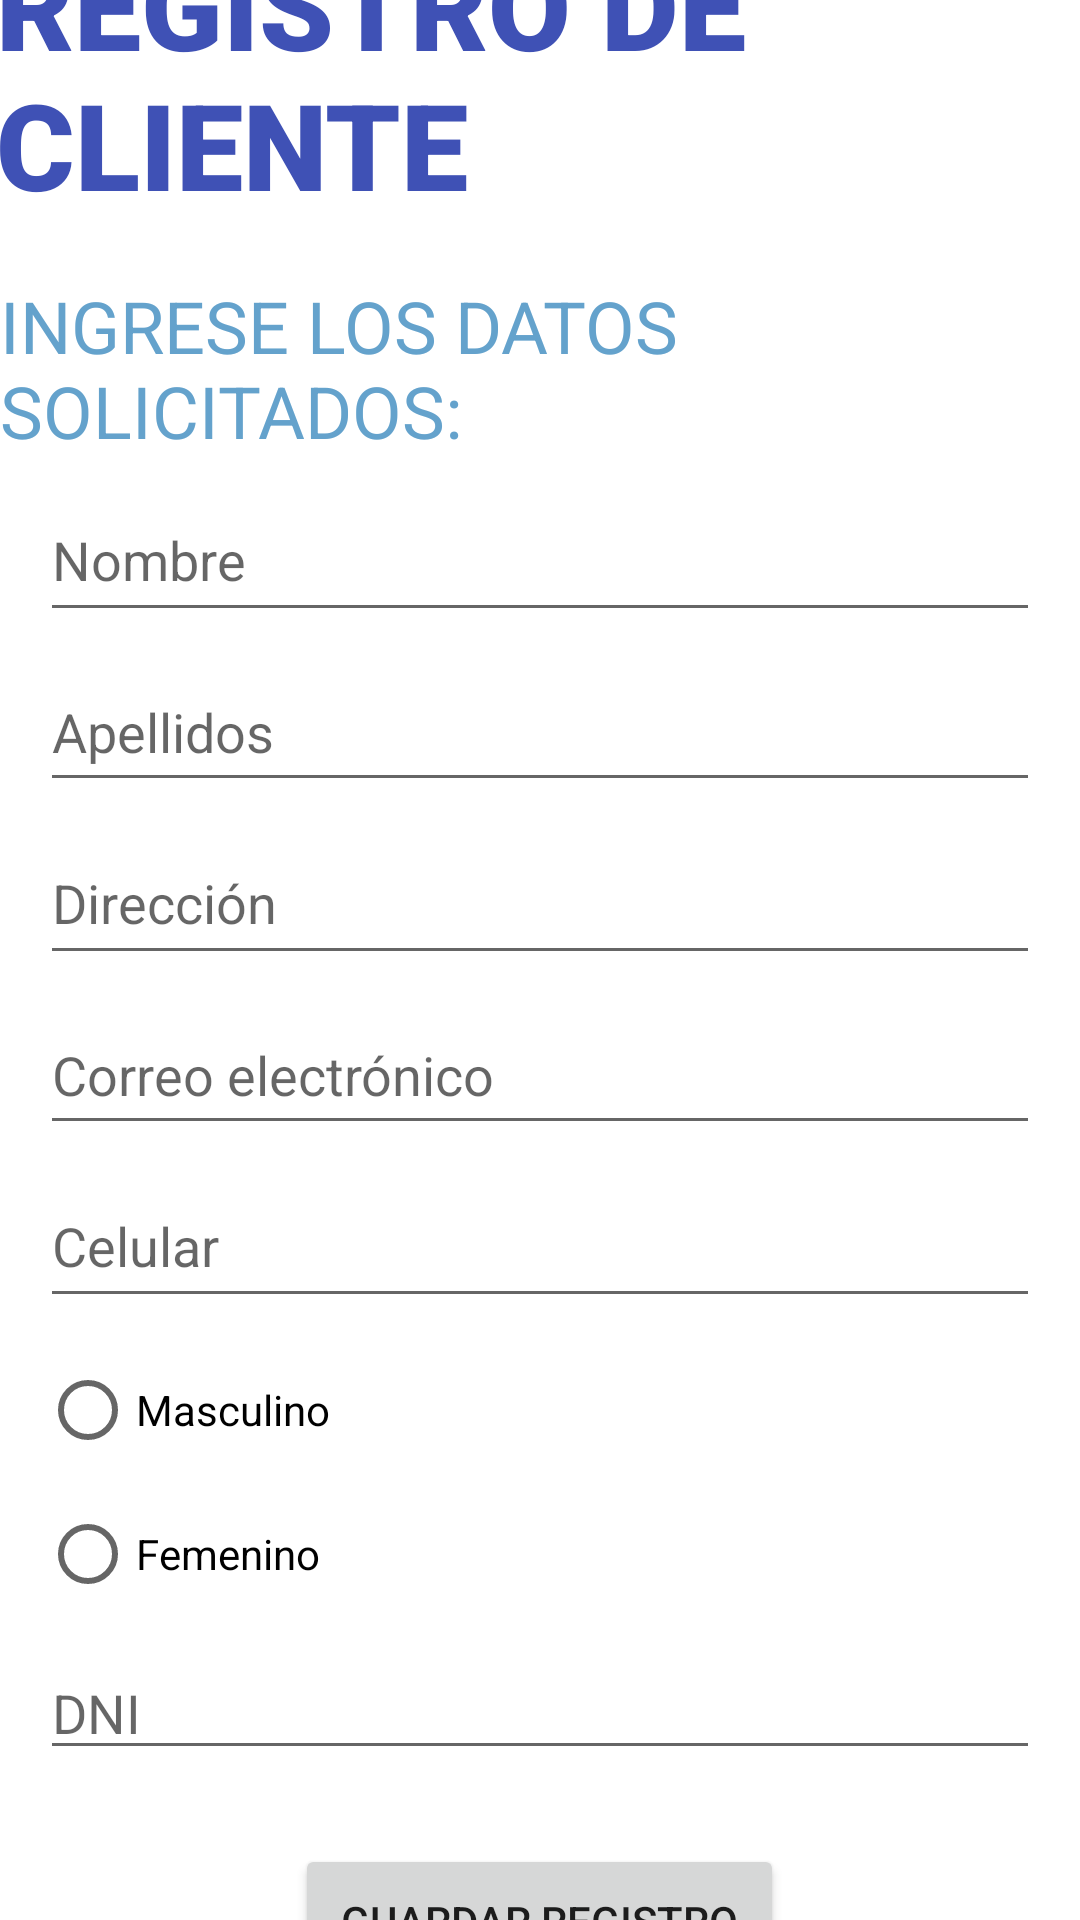

Reconstruct the res/layout file that produces this screen, plus the resources it refers to.
<!-- AndroidManifest.xml: application theme Theme.GymIsLife_ProyectoFinal -->
<!-- res/layout/activity_register.xml -->
<?xml version="1.0" encoding="utf-8"?>
<LinearLayout xmlns:android="http://schemas.android.com/apk/res/android"
    xmlns:app="http://schemas.android.com/apk/res-auto"
    xmlns:tools="http://schemas.android.com/tools"
    android:layout_width="match_parent"
    android:layout_height="match_parent"
    android:gravity="center"
    android:orientation="vertical"
    tools:context=".RegisterActivity">

    <TextView
        android:id="@+id/textView"
        android:layout_width="363dp"
        android:layout_height="111dp"
        android:layout_marginTop="20px"
        android:fontFamily="sans-serif-black"
        android:text="REGISTRO DE CLIENTE"
        android:textColor="#3F51B5"
        android:textSize="40sp" />

    <TextView
        android:id="@+id/textView2"
        android:layout_width="wrap_content"
        android:layout_height="wrap_content"
        android:layout_marginTop="20px"
        android:text="INGRESE LOS DATOS SOLICITADOS:"
        android:textColor="#64A2CC"
        android:textSize="24sp" />

    <EditText
        android:id="@+id/txtNombres"
        android:layout_width="match_parent"
        android:layout_height="51dp"
        android:layout_marginLeft="40px"
        android:layout_marginTop="20px"
        android:layout_marginRight="40px"
        android:ems="10"
        android:hint="Nombre"
        android:inputType="textPersonName" />

    <EditText
        android:id="@+id/txtApellidos"
        android:layout_width="match_parent"
        android:layout_height="50dp"
        android:layout_marginLeft="40px"
        android:layout_marginTop="20px"
        android:layout_marginRight="40px"
        android:ems="10"
        android:hint="Apellidos"
        android:inputType="textPersonName" />

    <EditText
        android:id="@+id/txtDirec"
        android:layout_width="match_parent"
        android:layout_height="51dp"
        android:layout_marginLeft="40px"
        android:layout_marginTop="20px"
        android:layout_marginRight="40px"
        android:ems="10"
        android:hint="Dirección"
        android:inputType="textPersonName" />

    <EditText
        android:id="@+id/txtmail"
        android:layout_width="match_parent"
        android:layout_height="50dp"
        android:layout_marginLeft="40px"
        android:layout_marginTop="20px"
        android:layout_marginRight="40px"
        android:ems="10"
        android:hint="Correo electrónico"
        android:inputType="textEmailAddress" />

    <EditText
        android:id="@+id/txtTelefono"
        android:layout_width="match_parent"
        android:layout_height="51dp"
        android:layout_marginLeft="40px"
        android:layout_marginTop="20px"
        android:layout_marginRight="40px"
        android:ems="10"
        android:hint="Celular"
        android:inputType="number" />

    <RadioGroup
        android:id="@+id/rgGenero"
        android:layout_width="match_parent"
        android:layout_height="wrap_content"
        android:layout_marginLeft="40px"
        android:layout_marginTop="20px"
        android:layout_marginRight="40px">

        <RadioButton
            android:id="@+id/rbMasculinoAdmin"
            android:layout_width="match_parent"
            android:layout_height="wrap_content"
            android:text="Masculino" />

        <RadioButton
            android:id="@+id/rbFemeninoAdmin"
            android:layout_width="match_parent"
            android:layout_height="wrap_content"
            android:text="Femenino" />
    </RadioGroup>

    <EditText
        android:id="@+id/txtDNI"
        android:layout_width="match_parent"
        android:layout_height="wrap_content"
        android:layout_marginLeft="40px"
        android:layout_marginTop="20px"
        android:layout_marginRight="40px"
        android:ems="10"
        android:hint="DNI"
        android:inputType="number" />

    <EditText
        android:id="@+id/txtContra"
        android:layout_width="match_parent"
        android:layout_height="wrap_content"
        android:layout_marginLeft="40px"
        android:layout_marginTop="20px"
        android:layout_marginRight="40px"
        android:ems="10"
        android:hint="Contraseña"
        android:inputType="number"
        android:password="false" />

    <Button
        android:id="@+id/btnSave"
        android:layout_width="163dp"
        android:layout_height="51dp"
        android:layout_marginTop="20px"
        android:layout_marginBottom="20px"
        android:text="GUARDAR REGISTRO" />

</LinearLayout>
<!-- resources referenced by this layout -->
<resources>
  <style name="Theme.GymIsLife_ProyectoFinal" parent="Theme.MaterialComponents.DayNight.DarkActionBar">
          
          <item name="colorPrimary">@color/purple_500</item>
          <item name="colorPrimaryVariant">@color/purple_700</item>
          <item name="colorOnPrimary">@color/white</item>
          
          <item name="colorSecondary">@color/teal_200</item>
          <item name="colorSecondaryVariant">@color/teal_700</item>
          <item name="colorOnSecondary">@color/black</item>
          
          <item name="android:statusBarColor" tools:targetApi="l">?attr/colorPrimaryVariant</item>
          
      </style>
  <!-- not gathered from this repository: default colours our renderer supplied (Android Studio template values) -->
  <color name="purple_500">#FF6200EE</color>
  <color name="purple_700">#FF3700B3</color>
  <color name="teal_200">#FF03DAC5</color>
  <color name="teal_700">#FF018786</color>
  <color name="black">#FF000000</color>
  <color name="white">#FFFFFFFF</color>
</resources>
